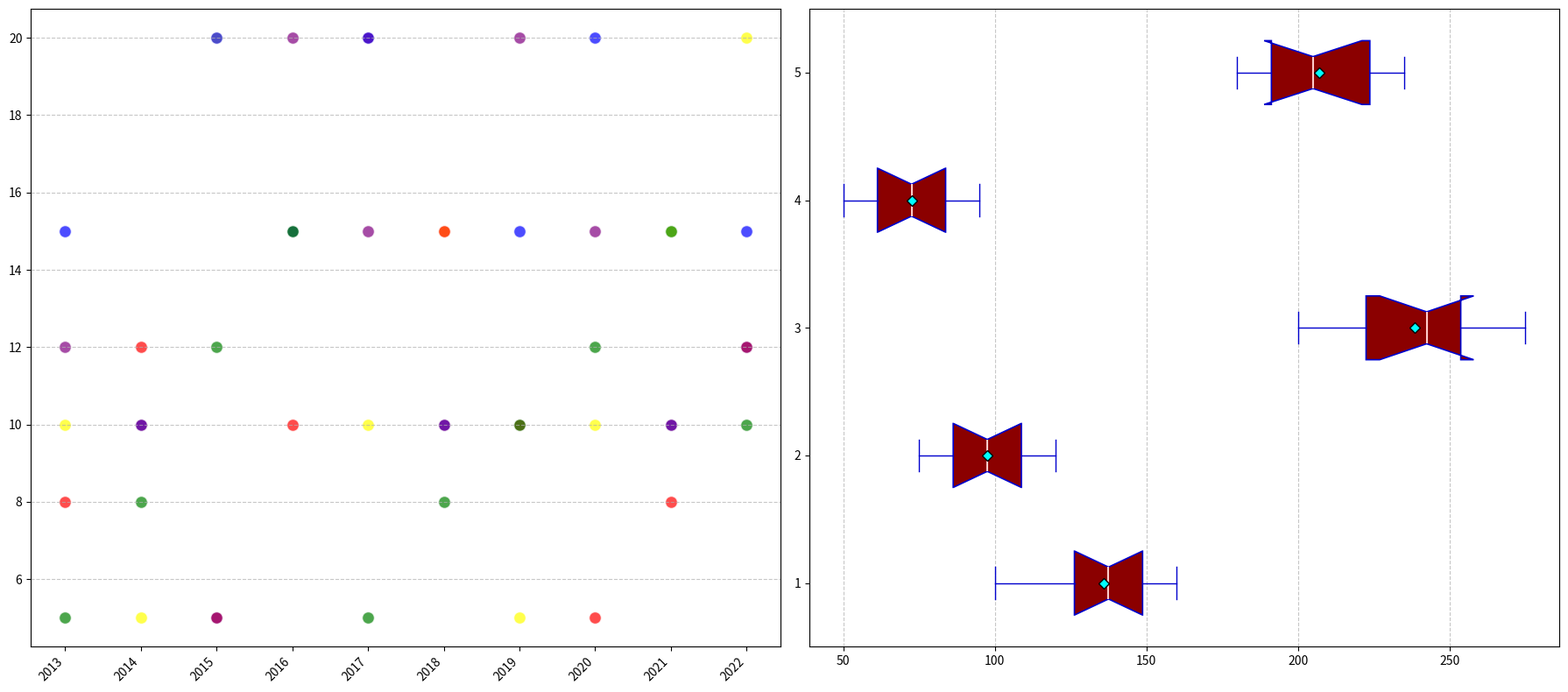

Reproduce this figure in Python.
import matplotlib.pyplot as plt
import numpy as np

sectors = ['Biotech', 'Cybersecurity', 'AI', 'Renewable Energy', 'Space Tech']

expenditure_data = [
    [100, 120, 130, 125, 140, 150, 135, 145, 155, 160],
    [75, 85, 80, 90, 110, 120, 115, 105, 100, 95],
    [200, 220, 210, 230, 240, 250, 245, 255, 260, 275],
    [50, 55, 60, 65, 70, 75, 80, 85, 90, 95],
    [180, 190, 200, 195, 185, 210, 220, 225, 230, 235]
]

years = np.arange(2013, 2023)

fig, axes = plt.subplots(nrows=1, ncols=2, figsize=(18, 8))

# Scatter plot on the left
ax1 = axes[0]
growth_rates = [
    [10, 5, 20, 15, 10, 15, 5, 10, 15, 20],
    [8, 12, 5, 10, 20, 15, 10, 5, 8, 12],
    [15, 10, 20, 15, 20, 10, 15, 20, 10, 15],
    [5, 8, 12, 15, 5, 8, 10, 12, 15, 10],
    [12, 10, 5, 20, 15, 10, 20, 15, 10, 12]
]
for idx, sector_growth in enumerate(growth_rates):
    ax1.scatter(years, sector_growth, s=100, alpha=0.7, edgecolors='w',
                c=[['yellow', 'red', 'blue', 'green', 'purple'][idx]])

ax1.yaxis.grid(True, linestyle='--', alpha=0.7)
ax1.set_xticks(years)
ax1.set_xticklabels([str(yr) for yr in years], rotation=45, ha='right')

# Box plot on the right (horizontal orientation)
ax2 = axes[1]
ax2.boxplot(expenditure_data, vert=False, patch_artist=True, showmeans=True, notch=True,
            boxprops=dict(facecolor="#8b0000", color="#0000cd", linewidth=1.2),
            medianprops=dict(color="#ffcccb", linewidth=1.5),
            meanprops=dict(marker='D', markeredgecolor='black', markerfacecolor='cyan'),
            whiskerprops=dict(color="#0000cd"), capprops=dict(color="#0000cd"))

ax2.xaxis.grid(True, linestyle='--', alpha=0.7)

plt.tight_layout()
plt.show()
